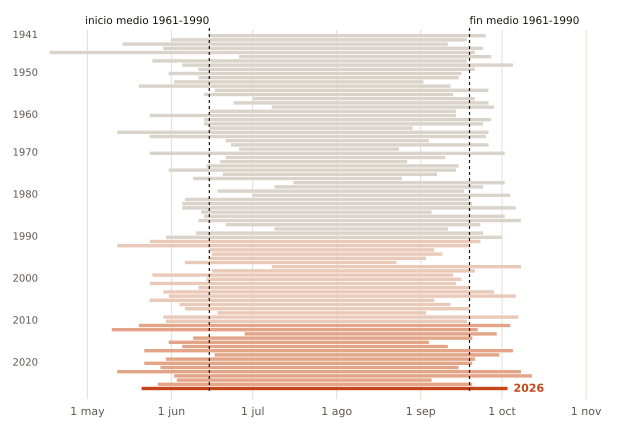

Values plotted in this chart, from the file beside it:
anio, inicio, fin, dias
1941, 06-15, 09-25, 103
1942, 06-01, 09-18, 110
1943, 05-14, 09-11, 121
1944, 05-29, 09-24, 119
1945, 04-17, 09-21, 158
1946, 06-26, 09-27, 94
1947, 05-25, 09-18, 117
1948, 06-05, 10-05, 123
1949, 06-11, 09-21, 103
1950, 05-31, 09-16, 109
1951, 06-11, 09-15, 97
1952, 06-02, 09-02, 93
1953, 05-20, 09-12, 116
1954, 06-17, 09-26, 102
1955, 06-13, 09-13, 93
1956, 07-01, 09-21, 83
1957, 06-24, 09-26, 95
1958, 07-08, 09-28, 83
1959, 06-15, 09-14, 92
1960, 05-24, 09-14, 114
1961, 06-13, 09-27, 107
1962, 06-13, 09-24, 104
1963, 06-15, 08-29, 76
1964, 05-12, 09-26, 138
1966, 05-24, 09-25, 125
1967, 06-21, 09-04, 76
1968, 06-23, 09-26, 96
1969, 06-26, 08-24, 60
1970, 05-24, 10-02, 132
1971, 06-21, 09-10, 82
1972, 06-19, 08-27, 70
1973, 06-14, 09-15, 94
1974, 05-31, 09-14, 107
1975, 06-20, 09-07, 80
1976, 06-09, 08-25, 78
1977, 07-16, 10-02, 79
1978, 07-09, 09-24, 78
1979, 06-18, 09-17, 92
1980, 07-01, 10-04, 96
1981, 06-06, 09-19, 106
1982, 06-05, 09-20, 108
1983, 06-05, 10-06, 124
1984, 06-12, 09-05, 86
1985, 06-13, 10-02, 112
1986, 06-11, 10-08, 120
1987, 06-21, 09-23, 95
1988, 07-09, 09-11, 65
1989, 06-10, 09-24, 107
1990, 05-30, 10-01, 125
1991, 05-24, 09-23, 123
1992, 05-12, 09-19, 131
1993, 06-15, 09-06, 84
1994, 06-16, 09-09, 86
1995, 06-15, 09-03, 81
1996, 06-06, 08-23, 79
1997, 07-08, 10-08, 93
1998, 06-16, 09-21, 98
1999, 05-25, 09-13, 112
2000, 06-14, 09-16, 95
2001, 05-24, 09-14, 114
... 25 more rows
